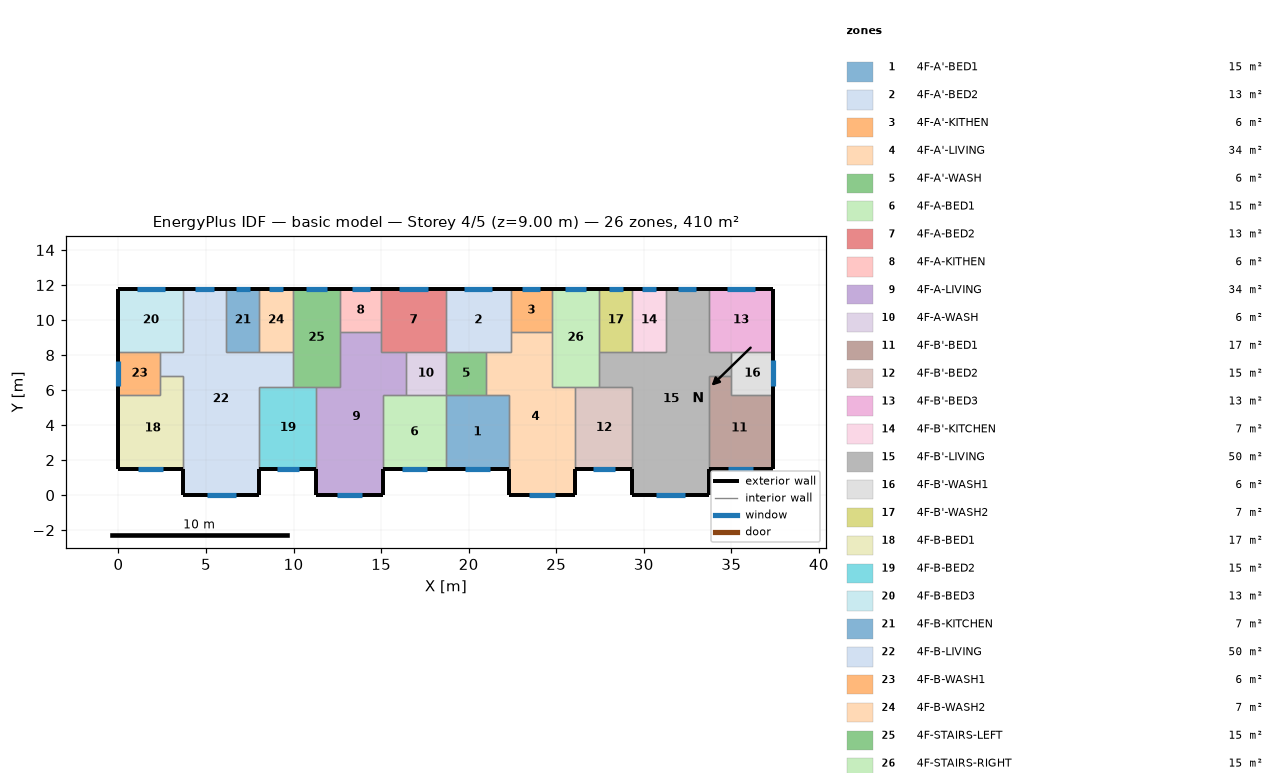
=== STOREY PLAN SPEC (per zone: floor XY polygon, exterior-wall plan segments, windows/doors) ===
zone 1: 4F-A'-BED1  (15.1 m²)
  floor: (18.70, 5.70) (22.30, 5.70) (22.30, 1.50) (18.70, 1.50)
  exterior wall: (18.70, 1.50) – (22.30, 1.50)  [3.6 m]
    window: (19.81, 1.50) – (21.19, 1.50)  [1.4 m²]
  interior walls: 4
zone 2: 4F-A'-BED2  (13.3 m²)
  floor: (18.70, 11.80) (22.40, 11.80) (22.40, 8.20) (18.70, 8.20)
  exterior wall: (22.40, 11.80) – (18.70, 11.80)  [3.7 m]
    window: (21.36, 11.80) – (19.74, 11.80)  [1.6 m²]
  interior walls: 5
zone 3: 4F-A'-KITHEN  (5.9 m²)
  floor: (24.75, 11.80) (24.75, 9.31) (22.40, 9.31) (22.40, 11.80)
  exterior wall: (24.75, 11.80) – (22.40, 11.80)  [2.3 m]
    window: (24.09, 11.80) – (23.06, 11.80)  [1.0 m²]
  interior walls: 3
zone 4: 4F-A'-LIVING  (34.3 m²)
  floor: (22.40, 9.31) (24.75, 9.31) (24.75, 6.20) (26.10, 6.20) (26.10, 0.00) (22.30, 0.00) (22.30, 5.70) (21.00, 5.70) (21.00, 8.20) (22.40, 8.20)
  exterior wall: (22.30, 1.50) – (22.30, 0.00)  [1.5 m]
  exterior wall: (26.10, 0.00) – (26.10, 1.50)  [1.5 m]
  exterior wall: (22.30, 0.00) – (26.10, 0.00)  [3.8 m]
    window: (23.47, 0.00) – (24.93, 0.00)  [1.5 m²]
  interior walls: 9
zone 5: 4F-A'-WASH  (5.7 m²)
  floor: (21.00, 8.20) (21.00, 5.70) (18.70, 5.70) (18.70, 8.20)
  interior walls: 4
zone 6: 4F-A-BED1  (15.1 m²)
  floor: (15.10, 5.70) (18.70, 5.70) (18.70, 1.50) (15.10, 1.50)
  exterior wall: (15.10, 1.50) – (18.70, 1.50)  [3.6 m]
    window: (16.21, 1.50) – (17.59, 1.50)  [1.4 m²]
  interior walls: 4
zone 7: 4F-A-BED2  (13.3 m²)
  floor: (18.70, 11.80) (18.70, 8.20) (15.00, 8.20) (15.00, 11.80)
  exterior wall: (18.70, 11.80) – (15.00, 11.80)  [3.7 m]
    window: (17.66, 11.80) – (16.04, 11.80)  [1.6 m²]
  interior walls: 5
zone 8: 4F-A-KITHEN  (5.9 m²)
  floor: (15.00, 11.80) (15.00, 9.31) (12.65, 9.31) (12.65, 11.80)
  exterior wall: (15.00, 11.80) – (12.65, 11.80)  [2.3 m]
    window: (14.34, 11.80) – (13.31, 11.80)  [1.0 m²]
  interior walls: 3
zone 9: 4F-A-LIVING  (34.3 m²)
  floor: (12.65, 9.31) (15.00, 9.31) (15.00, 8.20) (16.40, 8.20) (16.40, 5.70) (15.10, 5.70) (15.10, 0.00) (11.30, 0.00) (11.30, 6.20) (12.65, 6.20)
  exterior wall: (11.30, 1.50) – (11.30, 0.00)  [1.5 m]
  exterior wall: (15.10, 0.00) – (15.10, 1.50)  [1.5 m]
  exterior wall: (11.30, 0.00) – (15.10, 0.00)  [3.8 m]
    window: (12.47, 0.00) – (13.93, 0.00)  [1.5 m²]
  interior walls: 9
zone 10: 4F-A-WASH  (5.7 m²)
  floor: (18.70, 8.20) (18.70, 5.70) (16.40, 5.70) (16.40, 8.20)
  interior walls: 4
zone 11: 4F-B'-BED1  (17.0 m²)
  floor: (35.00, 6.80) (35.00, 5.70) (37.40, 5.70) (37.40, 1.50) (33.70, 1.50) (33.70, 6.80)
  exterior wall: (33.70, 1.50) – (37.40, 1.50)  [3.7 m]
    window: (34.84, 1.50) – (36.26, 1.50)  [1.4 m²]
  exterior wall: (37.40, 1.50) – (37.40, 5.70)  [4.2 m]
  interior walls: 4
zone 12: 4F-B'-BED2  (15.3 m²)
  floor: (26.10, 6.20) (29.35, 6.20) (29.35, 1.50) (26.10, 1.50)
  exterior wall: (26.10, 1.50) – (29.35, 1.50)  [3.3 m]
    window: (27.10, 1.50) – (28.35, 1.50)  [1.3 m²]
  interior walls: 4
zone 13: 4F-B'-BED3  (13.3 m²)
  floor: (37.40, 11.80) (37.40, 8.20) (33.70, 8.20) (33.70, 11.80)
  exterior wall: (37.40, 8.20) – (37.40, 11.80)  [3.6 m]
  exterior wall: (37.40, 11.80) – (33.70, 11.80)  [3.7 m]
    window: (36.36, 11.80) – (34.74, 11.80)  [1.6 m²]
  interior walls: 3
zone 14: 4F-B'-KITCHEN  (6.8 m²)
  floor: (29.35, 11.80) (31.25, 11.80) (31.25, 8.20) (29.35, 8.20)
  exterior wall: (31.25, 11.80) – (29.35, 11.80)  [1.9 m]
    window: (30.71, 11.80) – (29.89, 11.80)  [0.8 m²]
  interior walls: 3
zone 15: 4F-B'-LIVING  (50.1 m²)
  floor: (31.25, 11.80) (33.70, 11.80) (33.70, 8.20) (35.00, 8.20) (35.00, 6.80) (33.70, 6.80) (33.70, 0.00) (29.35, 0.00) (29.35, 6.20) (27.45, 6.20) (27.45, 8.20) (31.25, 8.20)
  exterior wall: (29.35, 1.50) – (29.35, 0.00)  [1.5 m]
  exterior wall: (33.70, 11.80) – (31.25, 11.80)  [2.5 m]
    window: (33.01, 11.80) – (31.94, 11.80)  [1.1 m²]
  exterior wall: (33.70, 0.00) – (33.70, 1.50)  [1.5 m]
  exterior wall: (29.35, 0.00) – (33.70, 0.00)  [4.4 m]
    window: (30.69, 0.00) – (32.36, 0.00)  [1.7 m²]
  interior walls: 11
zone 16: 4F-B'-WASH1  (6.0 m²)
  floor: (37.40, 8.20) (37.40, 5.70) (35.00, 5.70) (35.00, 8.20)
  exterior wall: (37.40, 5.70) – (37.40, 8.20)  [2.5 m]
    window: (37.40, 6.21) – (37.40, 7.69)  [1.5 m²]
  interior walls: 4
zone 17: 4F-B'-WASH2  (6.8 m²)
  floor: (27.45, 11.80) (29.35, 11.80) (29.35, 8.20) (27.45, 8.20)
  exterior wall: (29.35, 11.80) – (27.45, 11.80)  [1.9 m]
    window: (28.81, 11.80) – (27.99, 11.80)  [0.8 m²]
  interior walls: 3
zone 18: 4F-B-BED1  (17.0 m²)
  floor: (2.40, 6.80) (3.70, 6.80) (3.70, 1.50) (0.00, 1.50) (0.00, 5.70) (2.40, 5.70)
  exterior wall: (0.00, 1.50) – (3.70, 1.50)  [3.7 m]
    window: (1.14, 1.50) – (2.56, 1.50)  [1.4 m²]
  exterior wall: (0.00, 5.70) – (0.00, 1.50)  [4.2 m]
  interior walls: 4
zone 19: 4F-B-BED2  (15.3 m²)
  floor: (8.05, 6.20) (11.30, 6.20) (11.30, 1.50) (8.05, 1.50)
  exterior wall: (8.05, 1.50) – (11.30, 1.50)  [3.3 m]
    window: (9.05, 1.50) – (10.30, 1.50)  [1.3 m²]
  interior walls: 4
zone 20: 4F-B-BED3  (13.3 m²)
  floor: (0.00, 11.80) (3.70, 11.80) (3.70, 8.20) (0.00, 8.20)
  exterior wall: (3.70, 11.80) – (0.00, 11.80)  [3.7 m]
    window: (2.66, 11.80) – (1.04, 11.80)  [1.6 m²]
  exterior wall: (0.00, 11.80) – (0.00, 8.20)  [3.6 m]
  interior walls: 3
zone 21: 4F-B-KITCHEN  (6.8 m²)
  floor: (8.05, 11.80) (8.05, 8.20) (6.15, 8.20) (6.15, 11.80)
  exterior wall: (8.05, 11.80) – (6.15, 11.80)  [1.9 m]
    window: (7.51, 11.80) – (6.69, 11.80)  [0.8 m²]
  interior walls: 3
zone 22: 4F-B-LIVING  (50.1 m²)
  floor: (3.70, 11.80) (6.15, 11.80) (6.15, 8.20) (9.95, 8.20) (9.95, 6.20) (8.05, 6.20) (8.05, 0.00) (3.70, 0.00) (3.70, 6.80) (2.40, 6.80) (2.40, 8.20) (3.70, 8.20)
  exterior wall: (6.15, 11.80) – (3.70, 11.80)  [2.5 m]
    window: (5.46, 11.80) – (4.39, 11.80)  [1.1 m²]
  exterior wall: (8.05, 0.00) – (8.05, 1.50)  [1.5 m]
  exterior wall: (3.70, 0.00) – (8.05, 0.00)  [4.3 m]
    window: (5.04, 0.00) – (6.71, 0.00)  [1.7 m²]
  exterior wall: (3.70, 1.50) – (3.70, 0.00)  [1.5 m]
  interior walls: 11
zone 23: 4F-B-WASH1  (6.0 m²)
  floor: (2.40, 8.20) (2.40, 5.70) (0.00, 5.70) (0.00, 8.20)
  exterior wall: (0.00, 8.20) – (0.00, 5.70)  [2.5 m]
    window: (0.00, 7.67) – (0.00, 6.23)  [1.4 m²]
  interior walls: 4
zone 24: 4F-B-WASH2  (6.8 m²)
  floor: (9.95, 11.80) (9.95, 8.20) (8.05, 8.20) (8.05, 11.80)
  exterior wall: (9.95, 11.80) – (8.05, 11.80)  [1.9 m]
    window: (9.41, 11.80) – (8.59, 11.80)  [0.8 m²]
  interior walls: 3
zone 25: 4F-STAIRS-LEFT  (15.1 m²)
  floor: (9.95, 11.80) (12.65, 11.80) (12.65, 6.20) (9.95, 6.20)
  exterior wall: (12.65, 11.80) – (9.95, 11.80)  [2.7 m]
    window: (11.89, 11.80) – (10.71, 11.80)  [1.2 m²]
  interior walls: 6
zone 26: 4F-STAIRS-RIGHT  (15.1 m²)
  floor: (27.45, 11.80) (27.45, 6.20) (24.75, 6.20) (24.75, 11.80)
  exterior wall: (27.45, 11.80) – (24.75, 11.80)  [2.7 m]
    window: (26.69, 11.80) – (25.51, 11.80)  [1.2 m²]
  interior walls: 6

=== DERIVED (storey summary) ===
Building: basic model
Storey: 4 of 5  (floor level z = 9.00 m)
Storey gross floor area: 409.7 m²
Zones on this storey: 26
  - 4F-A'-BED1: floor 15.1 m²; exterior wall 3.6 m (10.8 m²); 1 window(s) 1.4 m²; WWR 12.8%
  - 4F-A'-BED2: floor 13.3 m²; exterior wall 3.7 m (11.1 m²); 1 window(s) 1.6 m²; WWR 14.5%
  - 4F-A'-KITHEN: floor 5.9 m²; exterior wall 2.3 m (7.0 m²); 1 window(s) 1.0 m²; WWR 14.5%
  - 4F-A'-LIVING: floor 34.3 m²; exterior wall 6.8 m (20.4 m²); 1 window(s) 1.5 m²; WWR 7.2%
  - 4F-A'-WASH: floor 5.7 m²
  - 4F-A-BED1: floor 15.1 m²; exterior wall 3.6 m (10.8 m²); 1 window(s) 1.4 m²; WWR 12.8%
  - 4F-A-BED2: floor 13.3 m²; exterior wall 3.7 m (11.1 m²); 1 window(s) 1.6 m²; WWR 14.5%
  - 4F-A-KITHEN: floor 5.9 m²; exterior wall 2.3 m (7.0 m²); 1 window(s) 1.0 m²; WWR 14.5%
  - 4F-A-LIVING: floor 34.3 m²; exterior wall 6.8 m (20.4 m²); 1 window(s) 1.5 m²; WWR 7.2%
  - 4F-A-WASH: floor 5.7 m²
  - 4F-B'-BED1: floor 17.0 m²; exterior wall 7.9 m (23.7 m²); 1 window(s) 1.4 m²; WWR 6.0%
  - 4F-B'-BED2: floor 15.3 m²; exterior wall 3.3 m (9.8 m²); 1 window(s) 1.3 m²; WWR 12.8%
  - 4F-B'-BED3: floor 13.3 m²; exterior wall 7.3 m (21.9 m²); 1 window(s) 1.6 m²; WWR 7.4%
  - 4F-B'-KITCHEN: floor 6.8 m²; exterior wall 1.9 m (5.7 m²); 1 window(s) 0.8 m²; WWR 14.5%
  - 4F-B'-LIVING: floor 50.1 m²; exterior wall 9.8 m (29.4 m²); 2 window(s) 2.7 m²; WWR 9.3%
  - 4F-B'-WASH1: floor 6.0 m²; exterior wall 2.5 m (7.5 m²); 1 window(s) 1.5 m²; WWR 19.8%
  - 4F-B'-WASH2: floor 6.8 m²; exterior wall 1.9 m (5.7 m²); 1 window(s) 0.8 m²; WWR 14.5%
  - 4F-B-BED1: floor 17.0 m²; exterior wall 7.9 m (23.7 m²); 1 window(s) 1.4 m²; WWR 6.0%
  - 4F-B-BED2: floor 15.3 m²; exterior wall 3.3 m (9.8 m²); 1 window(s) 1.3 m²; WWR 12.8%
  - 4F-B-BED3: floor 13.3 m²; exterior wall 7.3 m (21.9 m²); 1 window(s) 1.6 m²; WWR 7.4%
  - 4F-B-KITCHEN: floor 6.8 m²; exterior wall 1.9 m (5.7 m²); 1 window(s) 0.8 m²; WWR 14.5%
  - 4F-B-LIVING: floor 50.1 m²; exterior wall 9.8 m (29.4 m²); 2 window(s) 2.7 m²; WWR 9.3%
  - 4F-B-WASH1: floor 6.0 m²; exterior wall 2.5 m (7.5 m²); 1 window(s) 1.4 m²; WWR 19.3%
  - 4F-B-WASH2: floor 6.8 m²; exterior wall 1.9 m (5.7 m²); 1 window(s) 0.8 m²; WWR 14.5%
  - 4F-STAIRS-LEFT: floor 15.1 m²; exterior wall 2.7 m (8.1 m²); 1 window(s) 1.2 m²; WWR 14.5%
  - 4F-STAIRS-RIGHT: floor 15.1 m²; exterior wall 2.7 m (8.1 m²); 1 window(s) 1.2 m²; WWR 14.5%
Zone adjacency (shared interzone walls):
  - 4F-A'-BED1 ↔ 4F-A'-LIVING
  - 4F-A'-BED1 ↔ 4F-A'-WASH
  - 4F-A'-BED1 ↔ 4F-A-BED1
  - 4F-A'-BED2 ↔ 4F-A'-KITHEN
  - 4F-A'-BED2 ↔ 4F-A'-LIVING
  - 4F-A'-BED2 ↔ 4F-A'-WASH
  - 4F-A'-BED2 ↔ 4F-A-BED2
  - 4F-A'-KITHEN ↔ 4F-A'-LIVING
  - 4F-A'-KITHEN ↔ 4F-STAIRS-RIGHT
  - 4F-A'-LIVING ↔ 4F-A'-WASH
  - 4F-A'-LIVING ↔ 4F-B'-BED2
  - 4F-A'-LIVING ↔ 4F-STAIRS-RIGHT
  - 4F-A'-WASH ↔ 4F-A-WASH
  - 4F-A-BED1 ↔ 4F-A-LIVING
  - 4F-A-BED1 ↔ 4F-A-WASH
  - 4F-A-BED2 ↔ 4F-A-KITHEN
  - 4F-A-BED2 ↔ 4F-A-LIVING
  - 4F-A-BED2 ↔ 4F-A-WASH
  - 4F-A-KITHEN ↔ 4F-A-LIVING
  - 4F-A-KITHEN ↔ 4F-STAIRS-LEFT
  - 4F-A-LIVING ↔ 4F-A-WASH
  - 4F-A-LIVING ↔ 4F-B-BED2
  - 4F-A-LIVING ↔ 4F-STAIRS-LEFT
  - 4F-B'-BED1 ↔ 4F-B'-LIVING
  - 4F-B'-BED1 ↔ 4F-B'-WASH1
  - 4F-B'-BED2 ↔ 4F-B'-LIVING
  - 4F-B'-BED2 ↔ 4F-STAIRS-RIGHT
  - 4F-B'-BED3 ↔ 4F-B'-LIVING
  - 4F-B'-BED3 ↔ 4F-B'-WASH1
  - 4F-B'-KITCHEN ↔ 4F-B'-LIVING
  - 4F-B'-KITCHEN ↔ 4F-B'-WASH2
  - 4F-B'-LIVING ↔ 4F-B'-WASH1
  - 4F-B'-LIVING ↔ 4F-B'-WASH2
  - 4F-B'-LIVING ↔ 4F-STAIRS-RIGHT
  - 4F-B'-WASH2 ↔ 4F-STAIRS-RIGHT
  - 4F-B-BED1 ↔ 4F-B-LIVING
  - 4F-B-BED1 ↔ 4F-B-WASH1
  - 4F-B-BED2 ↔ 4F-B-LIVING
  - 4F-B-BED2 ↔ 4F-STAIRS-LEFT
  - 4F-B-BED3 ↔ 4F-B-LIVING
  - 4F-B-BED3 ↔ 4F-B-WASH1
  - 4F-B-KITCHEN ↔ 4F-B-LIVING
  - 4F-B-KITCHEN ↔ 4F-B-WASH2
  - 4F-B-LIVING ↔ 4F-B-WASH1
  - 4F-B-LIVING ↔ 4F-B-WASH2
  - 4F-B-LIVING ↔ 4F-STAIRS-LEFT
  - 4F-B-WASH2 ↔ 4F-STAIRS-LEFT